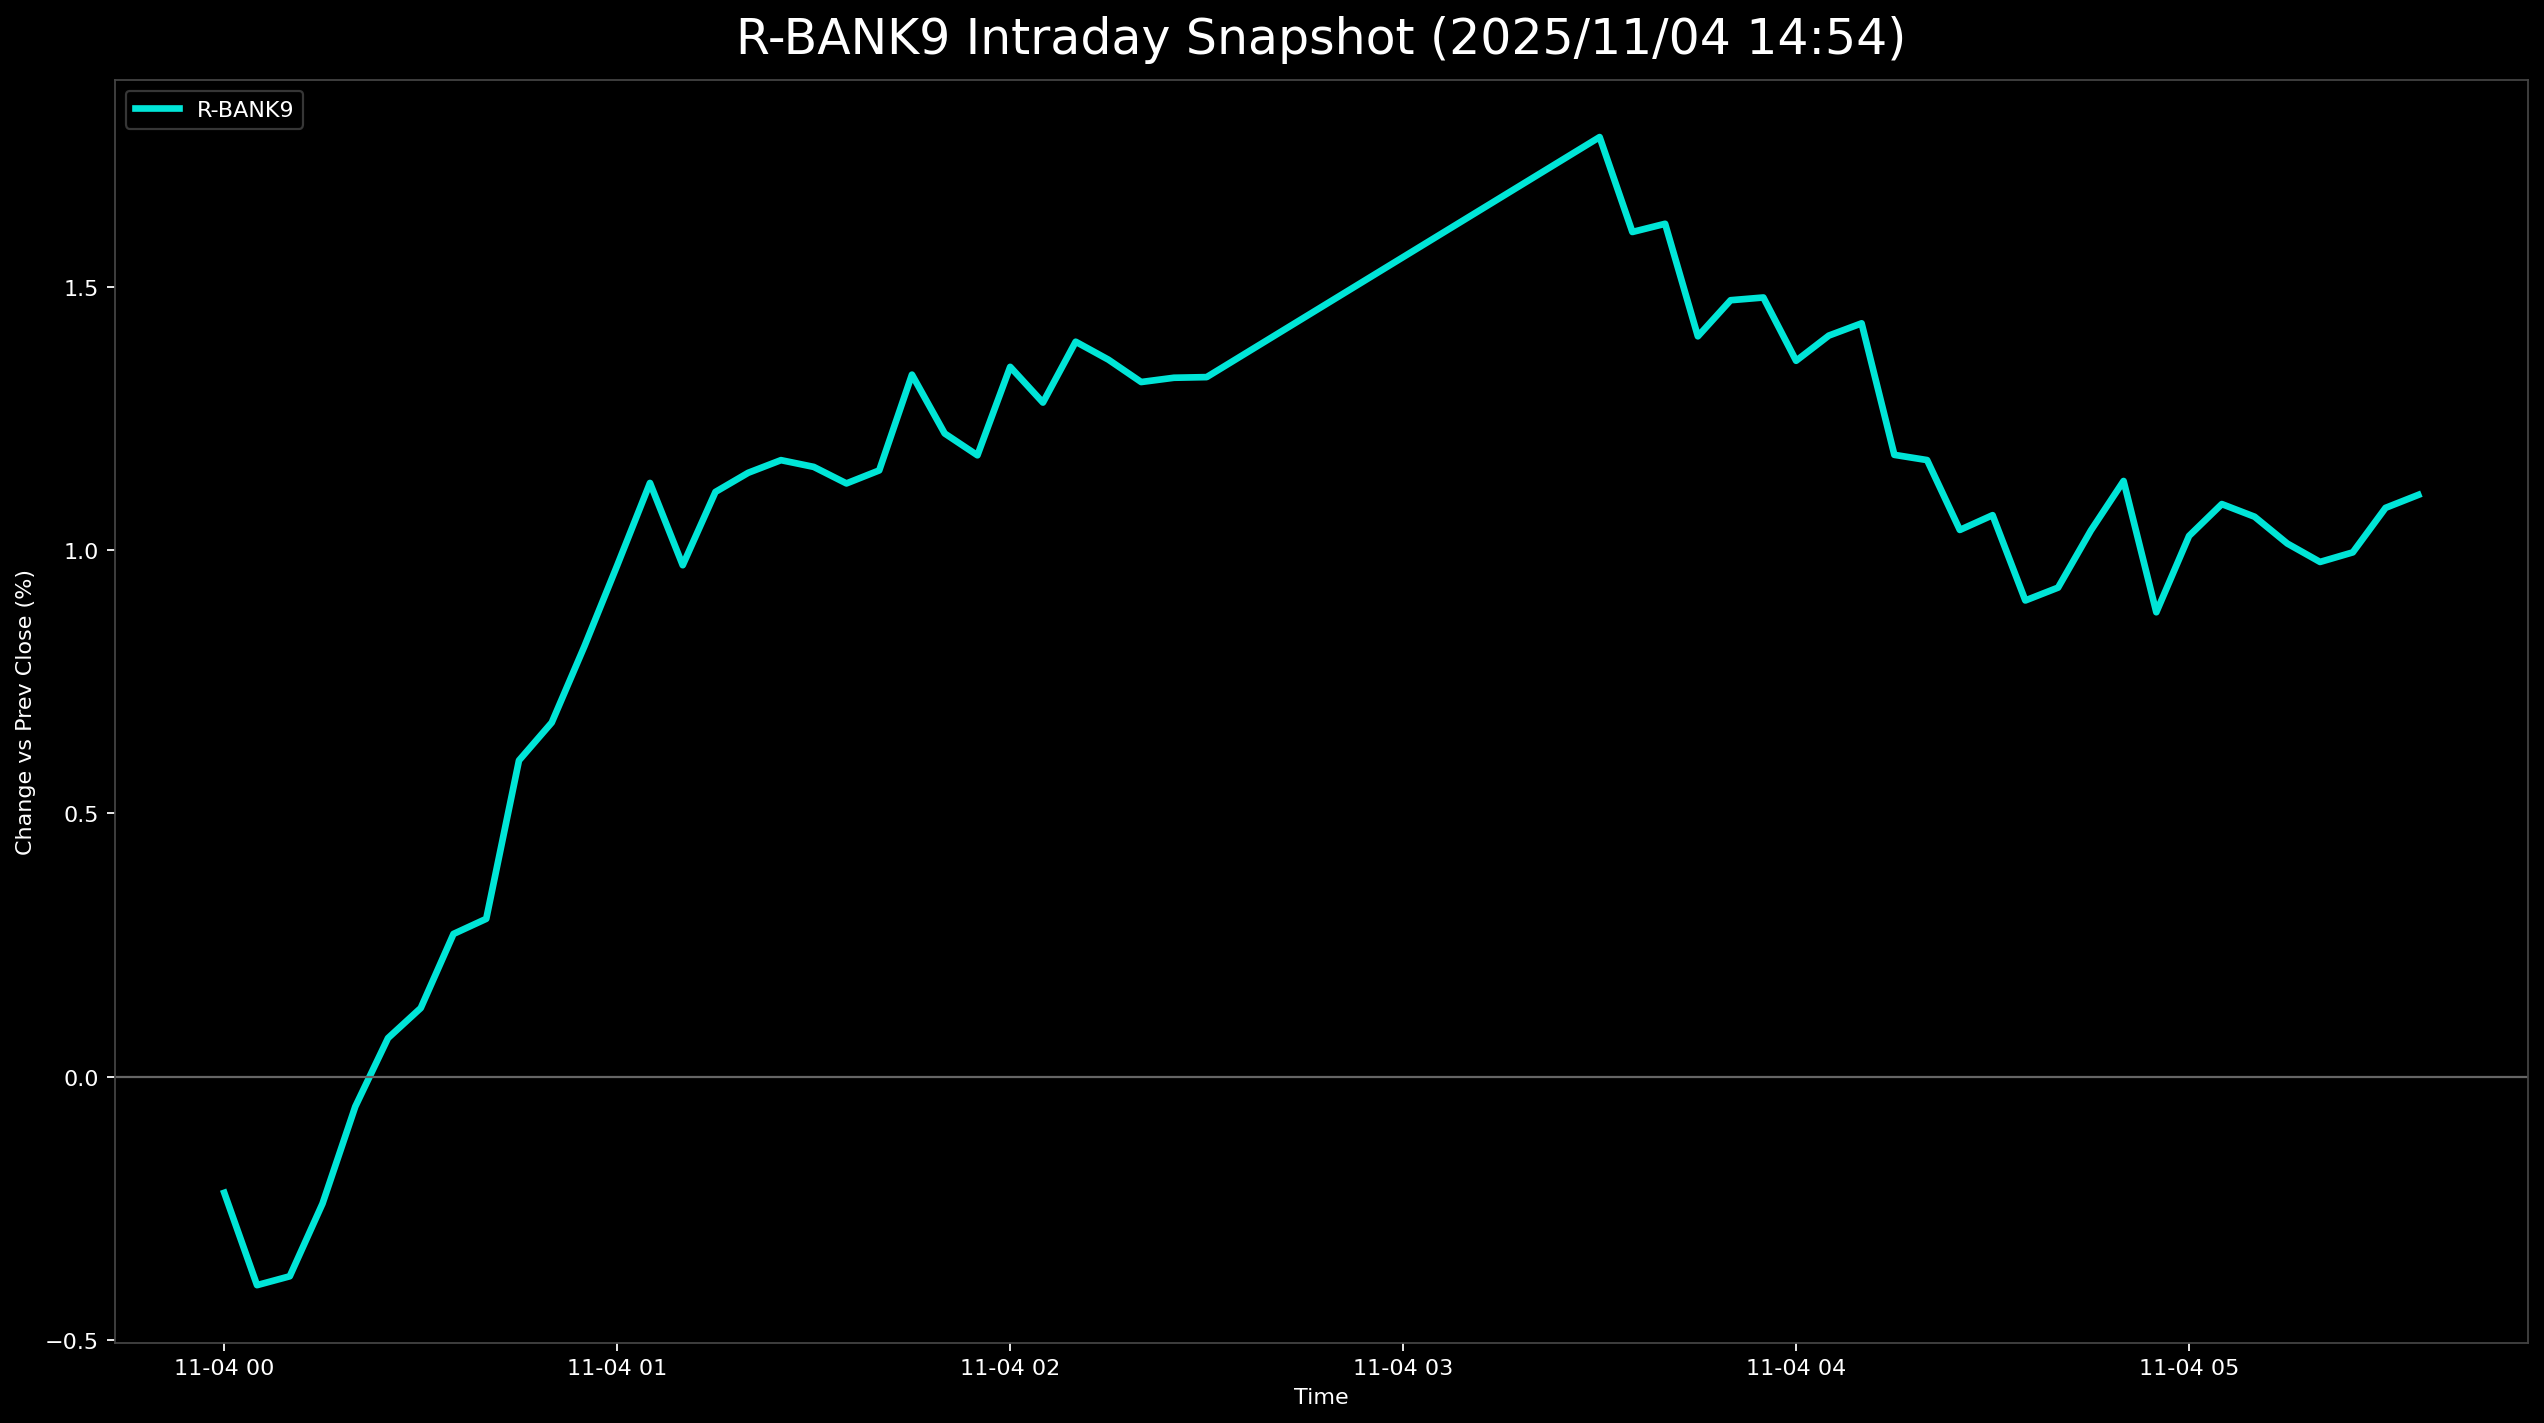

The file beside this chart, header and first rows:
, 5830.T      # いよぎんホールディングス, 5831.T      # しずおかフィナンシャルグループ, 5844.T      # 京都フィナンシャルグループ, 7167.T      # めぶきフィナンシャルグループ, 7186.T      # コンコルディア・フィナンシャルグループ, 8331.T      # 千葉銀行, 7173.T      # 東京きらぼしフィナンシャルグループ, 7180.T      # 九州フィナンシャルグループ, 7184.T      # 富山第一銀行, R_BANK9
2025-11-04 00:00:00+00:00, 0.06232, 0.3133, 0.7042, -0.06238, -0.4906, -0.3985, 0.0, -0.3961, -1.716, -0.2204
2025-11-04 00:05:00+00:00, -0.08309, 0.2892, 0.3841, -0.5926, -0.9813, -0.7639, 0.4087, -0.7129, -1.51, -0.3957
2025-11-04 00:10:00+00:00, -0.4778, 0.04819, 0.4802, -0.7277, -1.07, -0.9963, 1.226, -0.5884, -1.304, -0.3789
2025-11-04 00:15:00+00:00, -0.5193, -0.04819, 0.6402, -0.5198, -0.8921, -0.7639, 1.907, -0.5319, -1.441, -0.241
2025-11-04 00:20:00+00:00, -0.5816, 0.1446, 0.8643, -0.4366, -0.7136, -0.631, 2.861, -0.5092, -1.51, -0.05691
2025-11-04 00:25:00+00:00, -0.4985, 0.241, 1.024, -0.2807, -0.8029, -0.7307, 3.406, -0.464, -1.235, 0.07324
2025-11-04 00:30:00+00:00, -0.27, 0.3373, 1.184, -0.09357, -0.9367, -0.631, 3.134, -0.3847, -1.167, 0.1303
2025-11-04 00:35:00+00:00, -0.08309, 0.506, 1.344, 0.1871, -0.669, -0.5646, 2.997, -0.1811, -1.098, 0.271
2025-11-04 00:40:00+00:00, -0.1662, 0.6024, 1.408, 0.3015, -0.6244, -0.4982, 2.725, -0.09053, -0.9609, 0.2997
2025-11-04 00:45:00+00:00, 0.1662, 0.988, 1.633, 0.5822, -0.3568, -0.09963, 2.861, 0.3847, -0.755, 0.6004
2025-11-04 00:50:00+00:00, 0.2077, 1.06, 1.825, 0.6446, -0.2676, 0.03321, 2.997, 0.3734, -0.8236, 0.6722
2025-11-04 00:55:00+00:00, 0.27, 1.108, 1.889, 0.6238, -0.1784, 0.2325, 3.406, 0.6224, -0.6177, 0.8173
2025-11-04 01:00:00+00:00, 0.3324, 1.398, 2.017, 0.5822, 0.0446, 0.4982, 3.678, 0.8034, -0.6177, 0.9706
2025-11-04 01:05:00+00:00, 0.4778, 1.614, 2.273, 0.7381, 0.446, 0.7307, 3.406, 1.007, -0.5491, 1.127
2025-11-04 01:10:00+00:00, 0.1246, 1.542, 2.369, 0.6238, 0.3122, 0.631, 2.861, 1.03, -0.755, 0.9709
2025-11-04 01:15:00+00:00, -0.04155, 1.735, 2.369, 0.7693, 0.7583, 0.7307, 2.997, 1.222, -0.5491, 1.11
2025-11-04 01:20:00+00:00, 0.04155, 1.687, 2.305, 0.8005, 0.8475, 0.8635, 2.997, 1.256, -0.4804, 1.146
2025-11-04 01:25:00+00:00, 0.08309, 1.735, 2.401, 0.6757, 0.8921, 0.9963, 2.997, 1.233, -0.4804, 1.17
2025-11-04 01:30:00+00:00, -0.02077, 1.783, 2.337, 0.6446, 0.8475, 0.9631, 3.134, 1.211, -0.4804, 1.158
2025-11-04 01:35:00+00:00, -0.08309, 1.735, 2.337, 0.4678, 0.7583, 0.8303, 3.542, 1.098, -0.5491, 1.126
2025-11-04 01:40:00+00:00, 0.02077, 1.807, 2.369, 0.5406, 0.8921, 0.7639, 3.27, 1.313, -0.6177, 1.151
2025-11-04 01:45:00+00:00, 0.2077, 2.241, 2.497, 0.8005, 1.026, 0.9963, 3.134, 1.573, -0.4804, 1.333
2025-11-04 01:50:00+00:00, 0.4362, 2, 2.337, 0.6965, 0.8029, 0.7639, 3.27, 1.369, -0.6863, 1.221
2025-11-04 01:55:00+00:00, 0.3531, 1.952, 2.273, 0.5614, 0.7583, 0.6642, 3.542, 1.267, -0.755, 1.18
2025-11-04 02:00:00+00:00, 0.727, 2.289, 2.369, 0.7381, 0.9813, 0.7639, 3.542, 1.403, -0.6863, 1.347
2025-11-04 02:05:00+00:00, 0.644, 2.169, 2.305, 0.6965, 0.8475, 0.631, 3.678, 1.301, -0.755, 1.28
2025-11-04 02:10:00+00:00, 0.8309, 2.313, 2.401, 0.7693, 0.9813, 0.7971, 3.542, 1.471, -0.5491, 1.395
2025-11-04 02:15:00+00:00, 0.8101, 2.289, 2.241, 0.7901, 0.8475, 0.7971, 3.678, 1.415, -0.6177, 1.361
2025-11-04 02:20:00+00:00, 0.8725, 2.289, 2.177, 0.7693, 0.6244, 0.8303, 3.542, 1.313, -0.5491, 1.319
2025-11-04 02:25:00+00:00, 0.9971, 2.265, 2.273, 0.7693, 0.6244, 0.7971, 3.542, 1.222, -0.5491, 1.327
2025-11-04 02:30:00+00:00, 0.9971, 2.241, 2.273, 0.7797, 0.6244, 0.7307, 3.542, 1.245, -0.4804, 1.328
2025-11-04 03:30:00+00:00, 1.62, 2.675, 2.785, 1.154, 1.115, 1.262, 4.087, 1.63, -0.2745, 1.784
2025-11-04 03:35:00+00:00, 1.226, 2.506, 2.817, 0.9149, 0.8029, 0.9963, 4.496, 1.222, -0.5491, 1.604
2025-11-04 03:40:00+00:00, 1.163, 2.41, 2.817, 0.9045, 0.7583, 0.9963, 4.496, 1.301, -0.2745, 1.619
2025-11-04 03:45:00+00:00, 0.5609, 2.169, 2.689, 0.8317, 0.5798, 0.8303, 4.223, 1.177, -0.4118, 1.405
2025-11-04 03:50:00+00:00, 0.7686, 2.289, 2.657, 0.9045, 0.6244, 0.8635, 4.36, 1.211, -0.4118, 1.474
2025-11-04 03:55:00+00:00, 0.9555, 2.241, 2.817, 0.8213, 0.5352, 0.8635, 4.36, 1.199, -0.4804, 1.479
2025-11-04 04:00:00+00:00, 0.9348, 2.096, 2.849, 0.8421, 0.446, 0.631, 3.815, 1.098, -0.4804, 1.359
2025-11-04 04:05:00+00:00, 1.039, 2.096, 2.817, 0.8941, 0.446, 0.631, 3.951, 1.199, -0.4118, 1.407
2025-11-04 04:10:00+00:00, 1.122, 2.072, 2.849, 0.9252, 0.4906, 0.7307, 3.951, 1.211, -0.4804, 1.43
2025-11-04 04:15:00+00:00, 0.7478, 1.904, 2.497, 0.6965, 0.223, 0.465, 3.678, 0.9619, -0.5491, 1.18
2025-11-04 04:20:00+00:00, 0.7894, 1.88, 2.497, 0.603, 0.3122, 0.465, 3.678, 0.9279, -0.6177, 1.171
2025-11-04 04:25:00+00:00, 0.6855, 1.807, 2.369, 0.4886, 0.2676, 0.4982, 3.406, 0.8487, -1.03, 1.038
2025-11-04 04:30:00+00:00, 0.7686, 1.807, 2.337, 0.4262, 0.3122, 0.4318, 3.406, 0.9279, -0.8236, 1.066
2025-11-04 04:35:00+00:00, 0.5816, 1.639, 2.049, 0.3119, 0.1784, 0.2989, 3.134, 0.9053, -0.9609, 0.904
2025-11-04 04:40:00+00:00, 0.5609, 1.566, 2.145, 0.2807, 0.1784, 0.3653, 3.27, 0.9505, -0.9609, 0.9284
2025-11-04 04:45:00+00:00, 0.727, 1.663, 2.241, 0.3535, 0.2676, 0.3653, 3.542, 1.064, -0.8922, 1.037
2025-11-04 04:50:00+00:00, 0.8309, 1.759, 2.305, 0.5198, 0.2676, 0.5314, 3.678, 1.109, -0.8236, 1.131
2025-11-04 04:55:00+00:00, 1.039, 1.783, 2.305, 0.6757, 0.4014, 0.5978, , 1.075, -0.8236, 0.8816
2025-11-04 05:00:00+00:00, 0.8309, 1.639, 2.081, 0.4782, 0.223, 0.3985, 3.542, 0.9392, -0.8922, 1.027
2025-11-04 05:05:00+00:00, 1.018, 1.711, 2.081, 0.551, 0.2676, 0.5314, 3.406, 1.041, -0.8236, 1.087
2025-11-04 05:10:00+00:00, 0.914, 1.807, 2.113, 0.4782, 0.1784, 0.4982, 3.406, 0.9958, -0.8236, 1.063
2025-11-04 05:15:00+00:00, 0.7894, 1.855, 2.145, 0.4158, 0.1784, 0.465, 3.27, 0.8827, -0.8922, 1.012
2025-11-04 05:20:00+00:00, 0.8101, 1.807, 2.081, 0.3847, 0.1784, 0.4318, 3.134, 0.86, -0.8922, 0.9771
2025-11-04 05:25:00+00:00, 0.7686, 1.88, 2.209, 0.447, 0.1784, 0.4318, 3.134, 0.8713, -0.9609, 0.9953
2025-11-04 05:30:00+00:00, 0.8101, 1.928, 2.241, 0.5094, 0.1784, 0.5646, 3.542, 0.8374, -0.8922, 1.08
2025-11-04 05:35:00+00:00, 0.7478, 1.904, 2.177, 0.5406, 0.223, 0.5646, 3.815, 0.7921, -0.8236, 1.104
